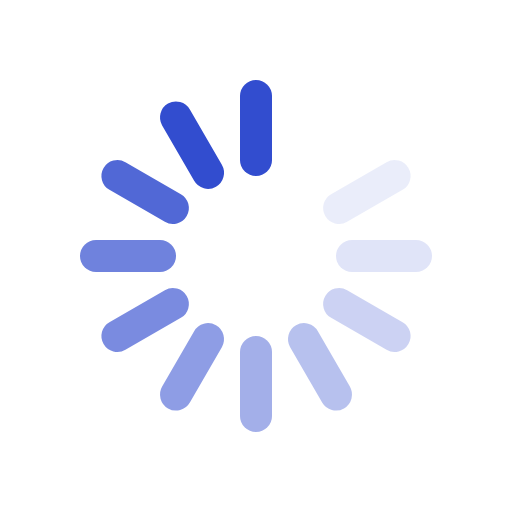
t = 0.00 s
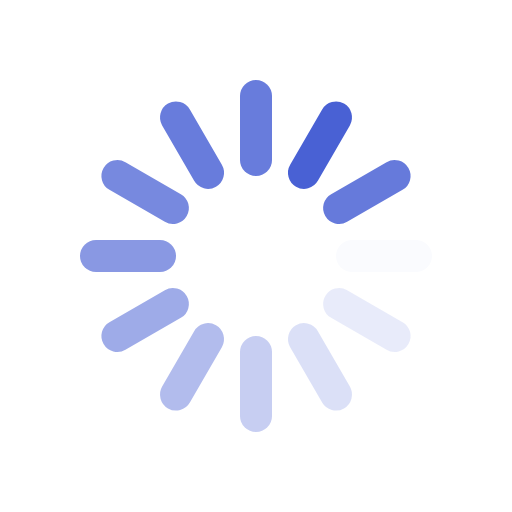
t = 0.12 s
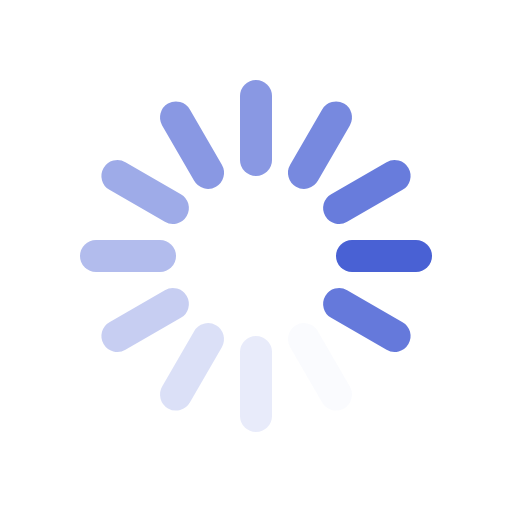
t = 0.26 s
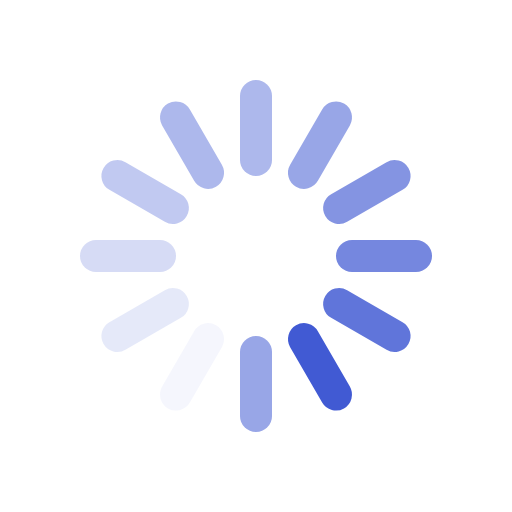
t = 0.38 s
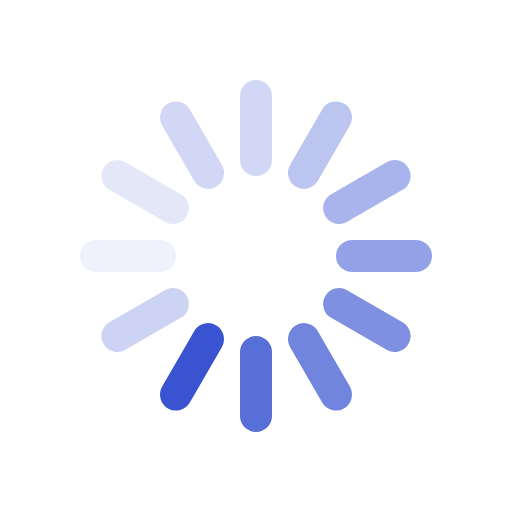
t = 0.49 s
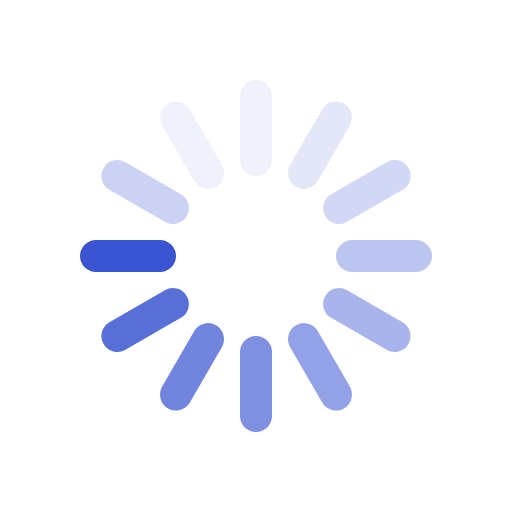
t = 0.63 s

The animated SVG that drew these frames (rendered in a browser with its animation timeline set to each time). Animation: 12 SMIL elements (animate=12); one cycle of 0.75 s, repeats indefinitely.

<svg xmlns="http://www.w3.org/2000/svg" viewBox="0 0 64 64">
    <style>
        /* <![CDATA[ */
            .spinner-line { stroke: #324dcf; }
        /* ]]> */
    </style>
    <g stroke-width="4" stroke-linecap="round"><line class="spinner-line" y1="12" y2="20" transform="translate(32,32) rotate(180)"><animate attributeName="stroke-opacity" dur="750ms" values="1;.85;.7;.65;.55;.45;.35;.25;.15;.1;0;1" repeatCount="indefinite"></animate></line><line class="spinner-line" y1="12" y2="20" transform="translate(32,32) rotate(210)"><animate attributeName="stroke-opacity" dur="750ms" values="0;1;.85;.7;.65;.55;.45;.35;.25;.15;.1;0" repeatCount="indefinite"></animate></line><line class="spinner-line" y1="12" y2="20" transform="translate(32,32) rotate(240)"><animate attributeName="stroke-opacity" dur="750ms" values=".1;0;1;.85;.7;.65;.55;.45;.35;.25;.15;.1" repeatCount="indefinite"></animate></line><line class="spinner-line" y1="12" y2="20" transform="translate(32,32) rotate(270)"><animate attributeName="stroke-opacity" dur="750ms" values=".15;.1;0;1;.85;.7;.65;.55;.45;.35;.25;.15" repeatCount="indefinite"></animate></line><line class="spinner-line" y1="12" y2="20" transform="translate(32,32) rotate(300)"><animate attributeName="stroke-opacity" dur="750ms" values=".25;.15;.1;0;1;.85;.7;.65;.55;.45;.35;.25" repeatCount="indefinite"></animate></line><line class="spinner-line" y1="12" y2="20" transform="translate(32,32) rotate(330)"><animate attributeName="stroke-opacity" dur="750ms" values=".35;.25;.15;.1;0;1;.85;.7;.65;.55;.45;.35" repeatCount="indefinite"></animate></line><line class="spinner-line" y1="12" y2="20" transform="translate(32,32) rotate(0)"><animate attributeName="stroke-opacity" dur="750ms" values=".45;.35;.25;.15;.1;0;1;.85;.7;.65;.55;.45" repeatCount="indefinite"></animate></line><line class="spinner-line" y1="12" y2="20" transform="translate(32,32) rotate(30)"><animate attributeName="stroke-opacity" dur="750ms" values=".55;.45;.35;.25;.15;.1;0;1;.85;.7;.65;.55" repeatCount="indefinite"></animate></line><line class="spinner-line" y1="12" y2="20" transform="translate(32,32) rotate(60)"><animate attributeName="stroke-opacity" dur="750ms" values=".65;.55;.45;.35;.25;.15;.1;0;1;.85;.7;.65" repeatCount="indefinite"></animate></line><line class="spinner-line" y1="12" y2="20" transform="translate(32,32) rotate(90)"><animate attributeName="stroke-opacity" dur="750ms" values=".7;.65;.55;.45;.35;.25;.15;.1;0;1;.85;.7" repeatCount="indefinite"></animate></line><line class="spinner-line" y1="12" y2="20" transform="translate(32,32) rotate(120)"><animate attributeName="stroke-opacity" dur="750ms" values=".85;.7;.65;.55;.45;.35;.25;.15;.1;0;1;.85" repeatCount="indefinite"></animate></line><line class="spinner-line" y1="12" y2="20" transform="translate(32,32) rotate(150)"><animate attributeName="stroke-opacity" dur="750ms" values="1;.85;.7;.65;.55;.45;.35;.25;.15;.1;0;1" repeatCount="indefinite"></animate></line></g>
</svg>
